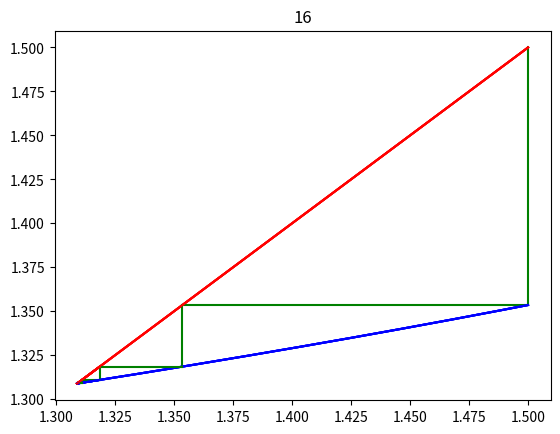

This figure's Python source:
# # -*- coding: utf-8 -*-
# """
# Created on Thu Apr 21 20:31:34 2022
#
# [redacted]
# """

from matplotlib import pyplot as plt
import numpy as np
from matplotlib import animation


def fixpt(f, x, epsilon=1.0E-5, N=500, store=False):
    y = f(x)
    n = 0
    Values = []
    if store:
        Values.append((x, y))
    while abs(y-x) >= epsilon and n < N:
        x = f(x)
        n += 1
        y = f(x)
        if store:
            Values.append((x, y))
    if store:
        return y, Values
    else:
        if n >= N:
            return "No fixed point for given start value"
        else:
            return x, n, y


# define f
def f(x):
     return ((-58 * x - 3) / (7 * x ** 3 - 13 * x ** 2 - 21 * x - 12)) ** (1 / 2)


# find fixed point
res, points = fixpt(f, 1.5, store=True)

# # create mesh for plots
# xx = np.arange(1.2, 1.6, 1e-5)

# i = list(range(1, 10))


# def update(i):
#     """在每个时间点操作图形对象"""
#     plt.clf()  # 清空图层
#
#     x, y = points[i][0], points[i][1]
#     distance = abs(y - x)
#     plt_x1 = np.linspace(start=y - distance, stop=y + distance, num=300)
#     plt_y1 = f(plt_x1)
#     plt_x2 = plt_x1
#     plt_y2 = plt_x2
#     plt.title('{}'.format(i))
#     plt.plot(plt_x1, plt_y1, 'b')
#     plt.plot(plt_x2, plt_y2, 'r')
#     plt.plot([x, x], [x, y], 'g')
#     plt.plot([x, y], [y, y], 'g')
#
#
# fig = plt.figure()
# ani = animation.FuncAnimation(fig, update)
#
# plt.show()
# plot function and identity
def func_id(xx):
    plt.plot(xx, f(xx), 'b')
    plt.plot(xx, xx, 'r')

iter_num = 1
d = 1.5 - res
# plot lines
for x, y in points:
    # distance = abs(x - y)
    # xx = np.arange(1.308925765 - distance, 1.308925765 + 2 * distance, 1e-6)
    # xx = np.arange(y - distance, y + distance, 1e-6)
    # if iter_num <= 6:
    #     xx = np.arange(1.3, 1.5, 1e-6)
    # elif iter_num <= 10:
    #     xx = np.arange(1.308, 1.312, 1e-6)
    # elif iter_num <= 13:
    #     xx = np.arange(1.3089, 1.309, 1e-6)
    # else:
    #     xx = np.arange(1.30892, 1.30893, 1e-6)
    if (x - y) / d <= 1 / 20:
        d = x - res
    xx = np.arange(res, res + d, 1e-6)
    func_id(xx)
    plt.plot([x, x], [x, y], 'g')
    plt.title(iter_num)
    iter_num += 1
    plt.pause(0.1)
    func_id(xx)
    plt.plot([x, y], [y, y], 'g')
    plt.title(iter_num)
    iter_num += 1
    plt.pause(0.1)

# show result
plt.show()
